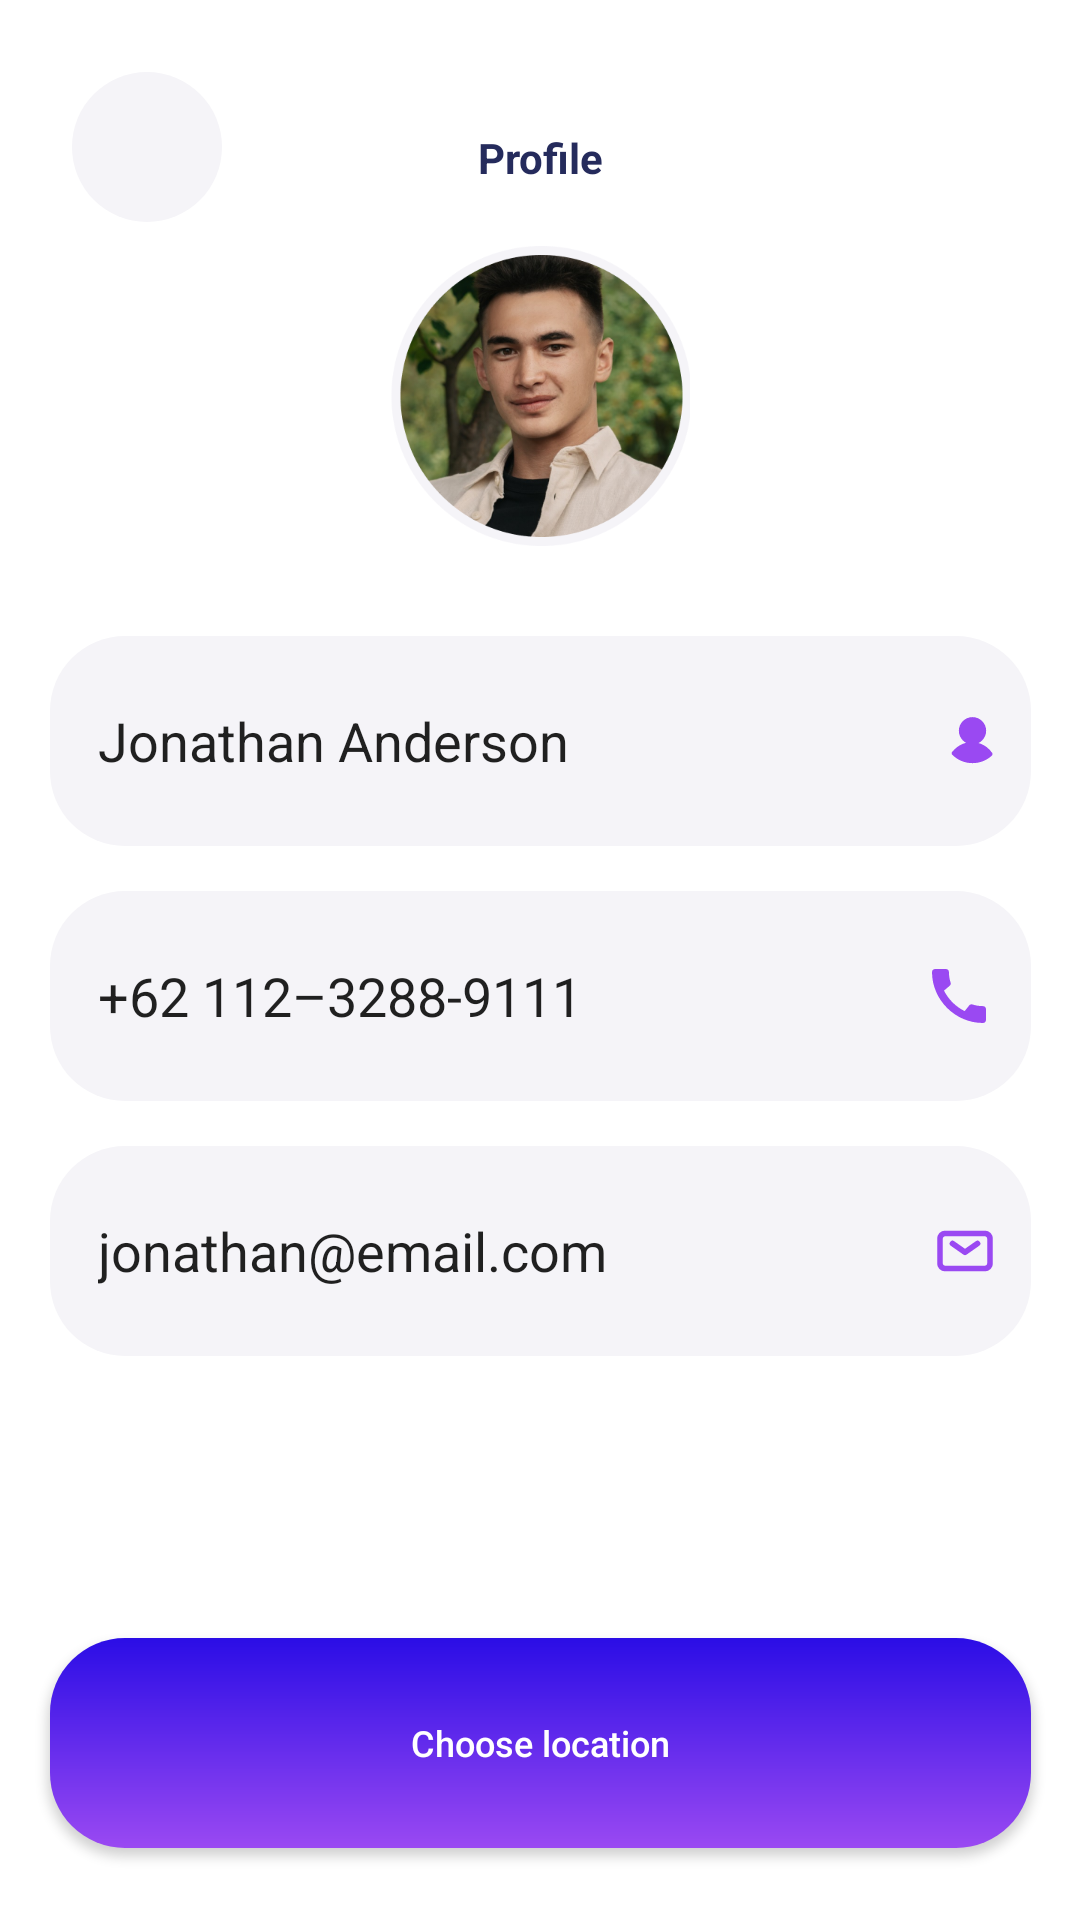

This screen was rendered from an Android layout file. Write that file and the resources it references.
<!-- AndroidManifest.xml: application theme Theme.MyLogin -->
<!-- res/layout/activity_main3.xml -->
<?xml version="1.0" encoding="utf-8"?>
<androidx.constraintlayout.widget.ConstraintLayout xmlns:android="http://schemas.android.com/apk/res/android"
    xmlns:app="http://schemas.android.com/apk/res-auto"
    xmlns:tools="http://schemas.android.com/tools"
    android:layout_width="match_parent"
    android:layout_height="match_parent"
    tools:context=".Activity.MainActivity3">
    <ImageButton
        android:id="@+id/btnback"
        android:layout_width="50dp"
        android:layout_height="50dp"
        android:layout_margin="24dp"
        android:background="@drawable/oval_style"
        android:src="@drawable/ic_back"
        app:layout_constraintStart_toStartOf="parent"
        app:layout_constraintTop_toTopOf="parent" />
    <TextView
        android:id="@+id/profile"
        android:layout_width="wrap_content"
        android:layout_height="wrap_content"
        android:layout_alignParentTop="true"
        android:layout_centerHorizontal="true"
        android:layout_marginTop="43dp"
        android:gravity="center_horizontal|top"
        android:text="@string/page_title"
        android:textAppearance="@style/page_title"
        android:textStyle="bold"
        app:layout_constraintEnd_toEndOf="parent"
        app:layout_constraintStart_toStartOf="parent"
        app:layout_constraintTop_toTopOf="parent" />
    <ImageView
        android:id="@+id/image_view"
        android:layout_width="100dp"
        android:layout_height="100dp"
        android:layout_marginTop="20dp"
        android:background="@drawable/image_style"
        android:src="@drawable/hhape"
        app:layout_constraintEnd_toEndOf="parent"
        app:layout_constraintStart_toStartOf="parent"
        app:layout_constraintTop_toBottomOf="@id/profile"
        />
    <EditText
        android:id="@+id/edit_1"
        android:layout_width="327dp"
        android:layout_height="70dp"
        android:layout_alignParentStart="true"
        android:layout_alignParentTop="true"
        android:layout_marginStart="24dp"
        android:layout_marginTop="30dp"
        android:layout_marginEnd="24dp"
        android:background="@drawable/form_text_style"
        android:drawableEnd="@drawable/ic_menu_button_profile"
        android:paddingEnd="12dp"
        android:text="@string/jonathan"
        android:inputType="text"
        android:paddingStart="16dp"
        app:layout_constraintEnd_toEndOf="parent"
        app:layout_constraintStart_toStartOf="parent"
        app:layout_constraintTop_toBottomOf="@id/image_view" />
    <EditText
        android:id="@+id/edit_2"
        android:layout_width="327dp"
        android:layout_height="70dp"
        android:layout_marginStart="24dp"
        android:layout_marginTop="15dp"
        android:layout_marginEnd="24dp"
        android:background="@drawable/form_text_style"
        android:drawableEnd="@drawable/ic_baseline_call_24"
        android:paddingEnd="12dp"
        android:text="@string/number"
        android:inputType="phone"
        android:paddingStart="16dp"
        app:layout_constraintEnd_toEndOf="parent"
        app:layout_constraintStart_toStartOf="parent"
        app:layout_constraintTop_toBottomOf="@id/edit_1" />
    <EditText
        android:id="@+id/edit_3"
        android:layout_width="327dp"
        android:layout_height="70dp"
        android:layout_marginStart="24dp"
        android:layout_marginTop="15dp"
        android:layout_marginEnd="24dp"
        android:background="@drawable/form_text_style"
        android:drawableEnd="@drawable/ic_email_2"
        android:paddingEnd="12dp"
        android:text="@string/jonatan_gmail"
        android:inputType="textEmailAddress"
        android:paddingStart="16dp"
        app:layout_constraintEnd_toEndOf="parent"
        app:layout_constraintStart_toStartOf="parent"
        app:layout_constraintTop_toBottomOf="@id/edit_2" />
    <androidx.appcompat.widget.AppCompatButton
        android:id="@+id/change_button"
        android:layout_width="327dp"
        android:layout_height="70dp"
        android:layout_alignParentStart="true"
        android:layout_alignParentTop="true"
        android:layout_marginStart="24dp"
        android:layout_marginBottom="24dp"
        android:layout_marginEnd="24dp"
        android:background="@drawable/login_style"
        android:text="@string/chooselocation"
        android:textAllCaps="false"
        android:textColor="@color/white"
        android:textSize="12sp"
        app:layout_constraintEnd_toEndOf="parent"
        app:layout_constraintStart_toStartOf="parent"
        app:layout_constraintBottom_toBottomOf="parent"
        />
</androidx.constraintlayout.widget.ConstraintLayout>
<!-- resources referenced by this layout -->
<resources>
  <color name="white">#FFFFFFFF</color>
  <!-- drawable form_text_style (drawable) -->
  <?xml version="1.0" encoding="utf-8"?>
  <shape xmlns:android="http://schemas.android.com/apk/res/android"
      android:shape="rectangle">
      <corners android:radius="25dp"/>
  <solid android:color="#F5F4F8"/>
  </shape>
  <!-- drawable ic_baseline_call_24 (drawable) -->
  <vector android:height="24dp" android:tint="#9A49F2"
      android:viewportHeight="24" android:viewportWidth="24"
      android:width="24dp" xmlns:android="http://schemas.android.com/apk/res/android">
      <path android:fillColor="@android:color/white" android:pathData="M20.01,15.38c-1.23,0 -2.42,-0.2 -3.53,-0.56 -0.35,-0.12 -0.74,-0.03 -1.01,0.24l-1.57,1.97c-2.83,-1.35 -5.48,-3.9 -6.89,-6.83l1.95,-1.66c0.27,-0.28 0.35,-0.67 0.24,-1.02 -0.37,-1.11 -0.56,-2.3 -0.56,-3.53 0,-0.54 -0.45,-0.99 -0.99,-0.99H4.19C3.65,3 3,3.24 3,3.99 3,13.28 10.73,21 20.01,21c0.71,0 0.99,-0.63 0.99,-1.18v-3.45c0,-0.54 -0.45,-0.99 -0.99,-0.99z"/>
  </vector>
  <!-- drawable ic_email_2 (drawable-v24) -->
  <vector xmlns:android="http://schemas.android.com/apk/res/android"
      android:width="20dp"
      android:height="20dp"
      android:viewportWidth="20"
      android:viewportHeight="20">
    <path
        android:pathData="M5.833,7.5L10,10.417L14.167,7.5"
        android:strokeLineJoin="round"
        android:strokeWidth="1.9"
        android:fillColor="#00000000"
        android:strokeColor="#9A49F2"
        android:strokeLineCap="round"/>
    <path
        android:pathData="M1.667,14.167V5.833C1.667,5.391 1.842,4.967 2.155,4.655C2.467,4.342 2.891,4.167 3.333,4.167H16.667C17.109,4.167 17.533,4.342 17.845,4.655C18.158,4.967 18.333,5.391 18.333,5.833V14.167C18.333,14.609 18.158,15.033 17.845,15.345C17.533,15.658 17.109,15.833 16.667,15.833H3.333C2.891,15.833 2.467,15.658 2.155,15.345C1.842,15.033 1.667,14.609 1.667,14.167Z"
        android:strokeWidth="1.9"
        android:fillColor="#00000000"
        android:strokeColor="#9A49F2"/>
  </vector>
  <!-- drawable login_style (drawable) -->
  <?xml version="1.0" encoding="utf-8"?>
  <shape xmlns:android="http://schemas.android.com/apk/res/android"
      android:shape="rectangle">
      <corners android:radius="25dp" />
      <gradient
          android:endColor="#9A49F2"
          android:angle="260"
          android:startColor="#2B0DE6"
          />
  
  
  </shape>
  <!-- drawable oval_style (drawable) -->
  <?xml version="1.0" encoding="utf-8"?>
  <shape xmlns:android="http://schemas.android.com/apk/res/android"
      android:shape="oval">
  <solid android:color="#F5F4F8"/>
  </shape>
  <string name="chooselocation">Choose location</string>
  <string name="jonatan_gmail">jonathan@email.com</string>
  <string name="jonathan">Jonathan Anderson</string>
  <string name="number" tools:ignore="TypographyDashes">+62 112–3288-9111</string>
  <string name="page_title">Profile</string>
  <style name="page_title">
  
          <item name="android:textSize">
              14sp
          </item>
  
          <item name="android:textColor">
              #252B5C
          </item>
  
      </style>
  <style name="Theme.MyLogin" parent="Theme.MaterialComponents.DayNight.NoActionBar">
          
          <item name="colorPrimary">@color/purple_500</item>
          <item name="colorPrimaryVariant">@color/purple_700</item>
          <item name="colorOnPrimary">@color/white</item>
          
          <item name="android:windowFullscreen">true</item>
          <item name="colorSecondary">@color/teal_200</item>
          <item name="colorSecondaryVariant">@color/teal_700</item>
          <item name="colorOnSecondary">@color/black</item>
          
          <item name="android:statusBarColor" tools:targetApi="l">?attr/colorPrimaryVariant</item>
          
      </style>
  <color name="purple_500">#FF6200EE</color>
  <color name="purple_700">#FF3700B3</color>
  <color name="teal_200">#FF03DAC5</color>
  <color name="teal_700">#FF018786</color>
  <color name="black">#FF000000</color>
</resources>
